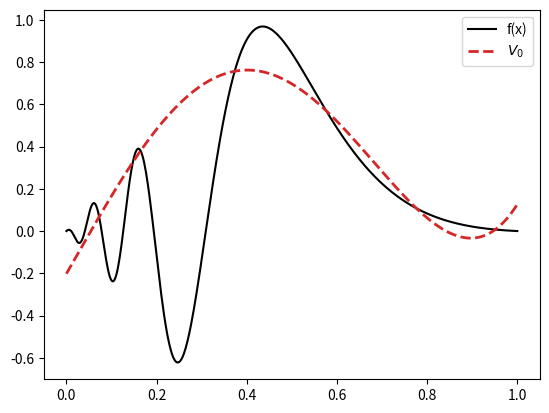
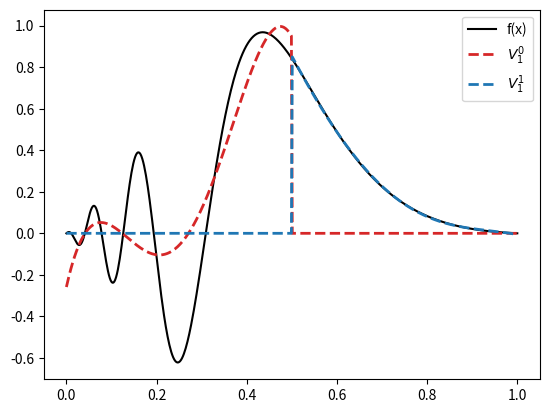
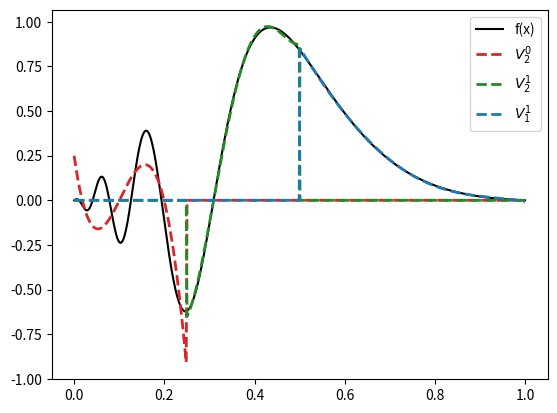
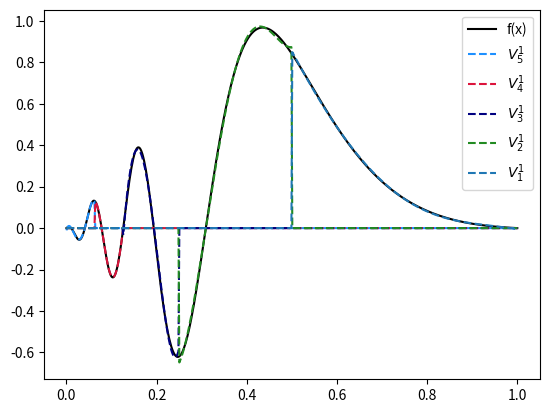

Here is the Python script that generated these plots, in order:
import numpy
import scipy

class LegendreBasisFunction:

    def __init__(self, k, *args, **kwargs):
        self.k = k

    def __call__(self, x, *args, **kwargs):
        # shift to [0,1] interval
        x = 2*x-1
        # normalize on [-1,1]
        N = numpy.sqrt((2.0*self.k+1.0)/2.0)
        # normalize shifted function on [0,1]
        N*= numpy.sqrt(2.0)
        return N*scipy.special.legendre(n=self.k)(x)


def integrate(f,order,a=0,b=1, verbose=False):
    """
    integrate in interval [a,b] subset to [0,1]
    """
    x, w = scipy.special.roots_legendre(n=order+1)
    # shift points from [-1,1] to [0,1]
    #x = (x+1)/2
    # shift points form [0,1] to [a,b]
    #x = x*(b-a) + a
    
    # change of interval
    x = (b-a)/2*x + (a+b)/2
    N = (b-a)/2
    y = N*f(x)
    return numpy.sum(w*y)

# convenient for inner product integrals
def inner(f,g,order,a=0,b=1):
    return integrate(lambda x: f(x)*g(x), order=order, a=a, b=b)


class ProjectedFunction:
  
    def rescale(self, f):
        n = self.n
        l = self.l
        
        @numpy.vectorize
        def window(f,x):
            if x<0.0 or x>1.0:
                return 0.0
            else:
                return f(x)

        N = 2**(0.5*n)
        return lambda x: N*window(f,2**n*x-l)

    def __init__(self, f, k, n=0, l=0, *args, **kwargs):
        assert k>0
        assert l<2**n
        self.k = k
        self.n = n
        self.l = l

        # initialize basis functions
        self.basis = [self.rescale(LegendreBasisFunction(k=kk)) for kk in range(k)]
        self.a = 1/(2**n)*l
        self.b = 1/(2**n)*(l+1)
        self.coeffs = [inner(f,self.basis[n],order=k, a=self.a, b=self.b) for n in range(k)]

    def __call__(self, x, *args, **kwargs):
        y = [self.coeffs[n]*self.basis[n](x) for n in range(self.k)]
        return sum(y)
    
def f(x):
    x = 2*x-1
    a= numpy.exp(-10*(x+0.5)**2)
    b= numpy.sinc(x)
    return numpy.sin(numpy.exp(-3.0*(x)))*b

import matplotlib.pyplot as plt
x = numpy.linspace(0.0,1.0,500)
y = f(x)

k=5
kk=6*k
LevelOne  = ProjectedFunction(f,k=k,n=0,l=0)
Left  = ProjectedFunction(f,k=k,n=1,l=0)
Right = ProjectedFunction(f,k=k,n=1,l=1)

LL  = ProjectedFunction(f,k=k,n=2,l=0)
LR  = ProjectedFunction(f,k=k,n=2,l=1)
LLR  = ProjectedFunction(f,k=k,n=3,l=1)
LLLL  = ProjectedFunction(f,k=k,n=4,l=0)
LLLR  = ProjectedFunction(f,k=k,n=4,l=1)

plt.plot(x,y, color="black", label="f(x)")
plt.plot(x,LevelOne(x), color="tab:red", linestyle="--", label=r"$V_0$", linewidth=2)
plt.legend()
plt.savefig("f_mra_0.pdf")
plt.show()
L= ProjectedFunction(f,k=5,n=1,l=0)
R=ProjectedFunction(f,k=5,n=1,l=1)

plt.figure()
plt.plot(x,y, color="black", label="f(x)")
plt.plot(x,L(x), color="tab:red", linestyle="--", label=r"$V_1^0$".format(k), linewidth=2)
plt.plot(x,R(x), color="tab:blue", linestyle="--", label=r"$V_1^1$".format(k), linewidth=2.0)
plt.savefig("f_mra_1.pdf")
plt.legend()
plt.show()

plt.figure()
plt.plot(x,y, color="black", label="f(x)")
plt.plot(x,LL(x), color="tab:red", linestyle="--", label=r"$V_2^0$".format(k), linewidth=2)
plt.plot(x,LR(x), color="forestgreen", linestyle="--", label=r"$V_2^1$".format(k), linewidth=2)
plt.plot(x,R(x), color="tab:blue", linestyle="--", label=r"$V_1^1$".format(k), linewidth=2.0)
plt.savefig("f_mra_2.pdf")
plt.legend()
plt.show()

plt.figure()
plt.plot(x,y, color="black", label="f(x)")
plt.plot(x,LLLL(x),color="dodgerblue",  linestyle="--", label=r"$V_5^1$")
plt.plot(x,LLLR(x),color="crimson",  linestyle="--", label=r"$V_4^1$")
plt.plot(x,LLR(x), color="navy",linestyle="--", label=r"$V_3^1$")
#plt.plot(x,LL(x) , linestyle="--", label="LL k=5")
plt.plot(x,LR(x) , color="forestgreen", linestyle="--", label=r"$V_2^1$")
plt.plot(x,Right(x), color="tab:blue", linestyle="--", label=r"$V_1^1$")

plt.legend()
plt.savefig("f_mra_adaptive.pdf")
plt.show()
